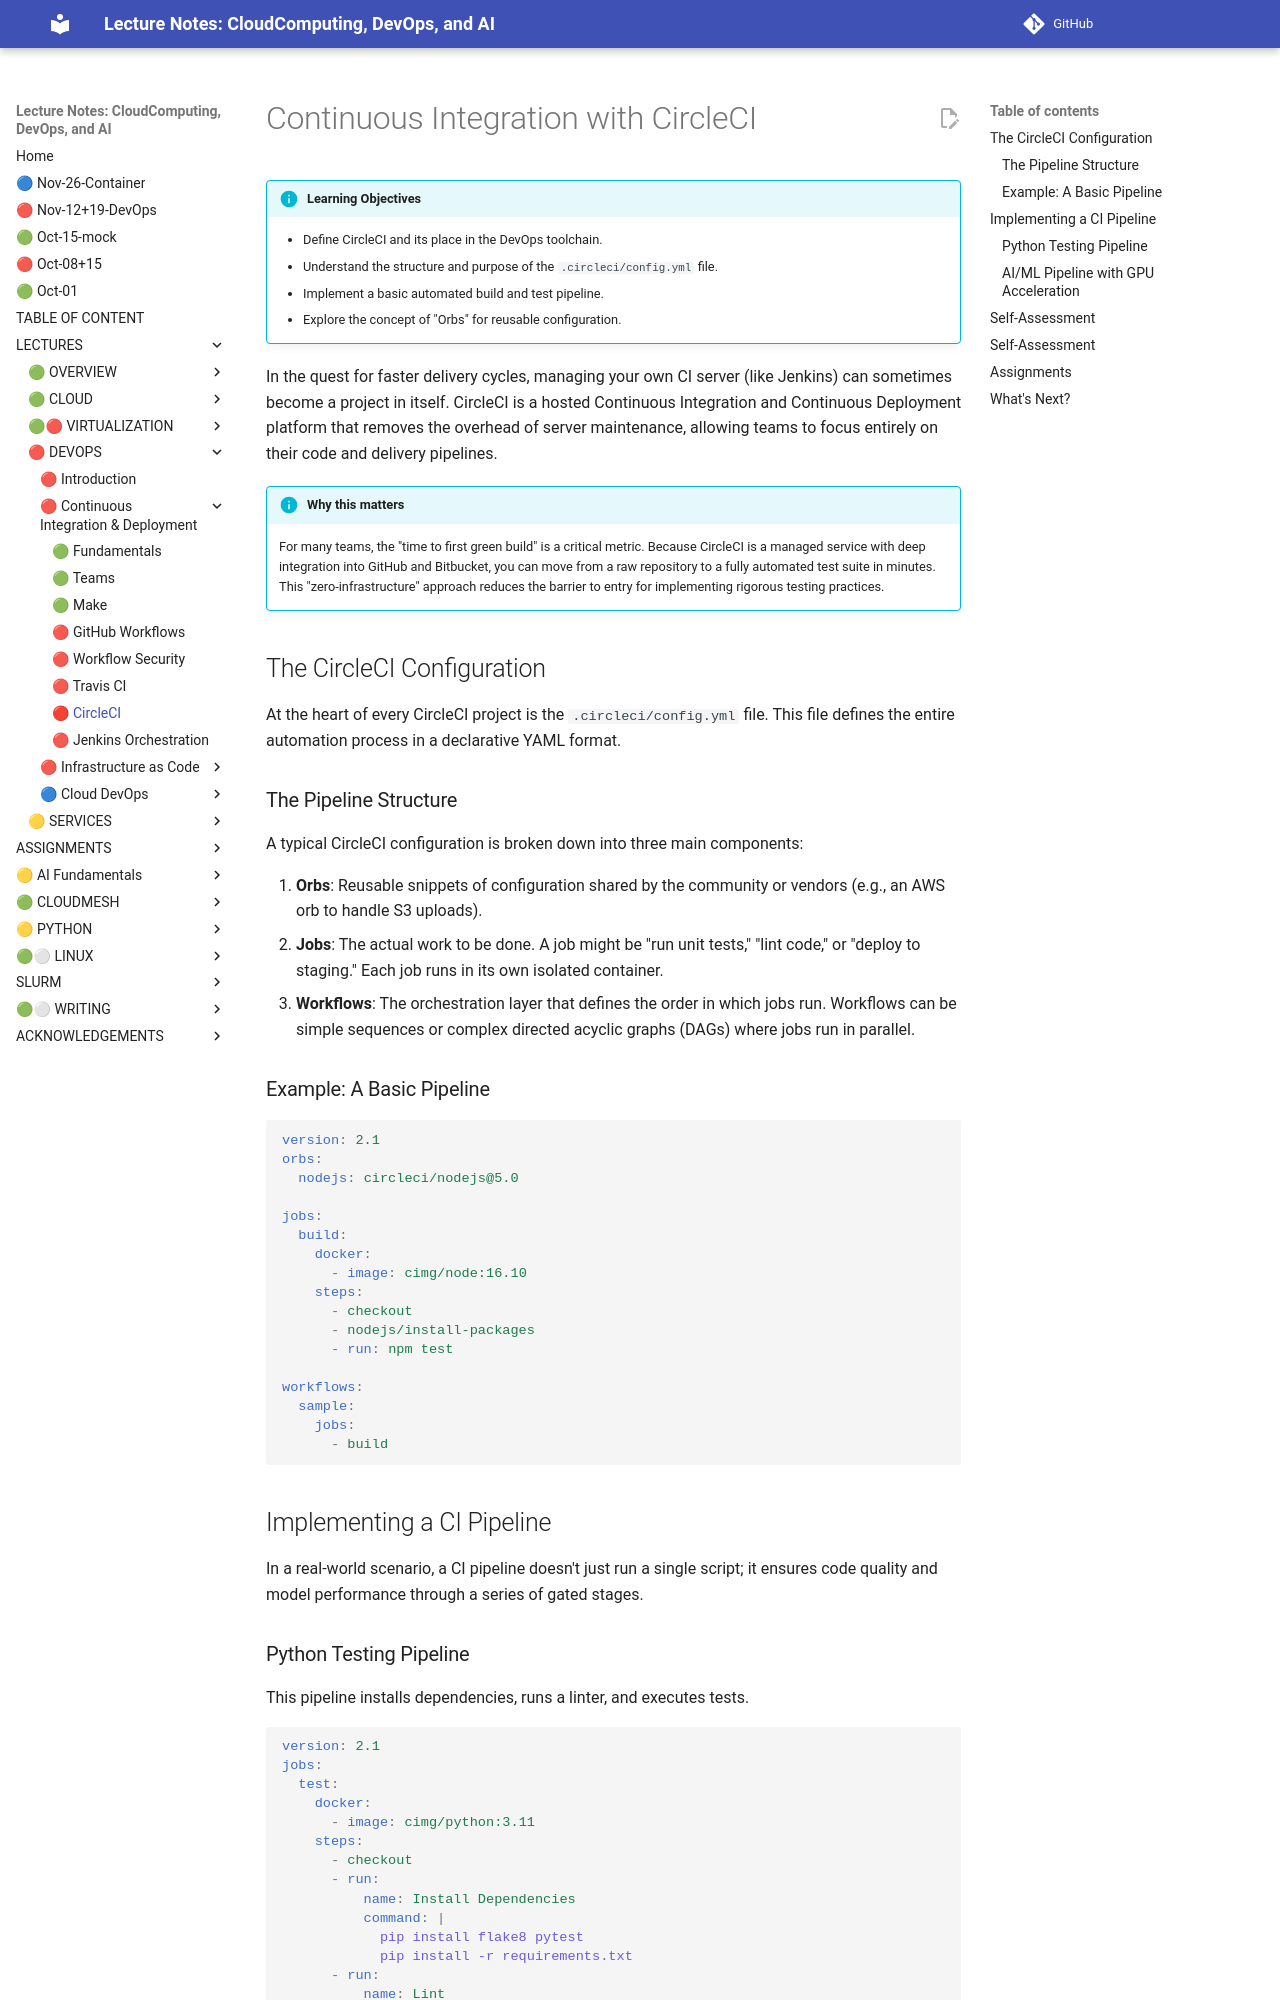

repository: cloudmesh-ai/cloudmesh-ai-lecture · page: section/devops/circleci/index.html · generator: mkdocs

# Continuous Integration with CircleCI

!!! info "Learning Objectives"
    - Define CircleCI and its place in the DevOps toolchain.
    - Understand the structure and purpose of the `.circleci/config.yml` file.
    - Implement a basic automated build and test pipeline.
    - Explore the concept of "Orbs" for reusable configuration.

In the quest for faster delivery cycles, managing your own CI server (like Jenkins) can sometimes become a project in itself. CircleCI is a hosted Continuous Integration and Continuous Deployment platform that removes the overhead of server maintenance, allowing teams to focus entirely on their code and delivery pipelines.

!!! info "Why this matters"
    For many teams, the "time to first green build" is a critical metric. Because CircleCI is a managed service with deep integration into GitHub and Bitbucket, you can move from a raw repository to a fully automated test suite in minutes. This "zero-infrastructure" approach reduces the barrier to entry for implementing rigorous testing practices.

## The CircleCI Configuration

At the heart of every CircleCI project is the `.circleci/config.yml` file. This file defines the entire automation process in a declarative YAML format.

### The Pipeline Structure

A typical CircleCI configuration is broken down into three main components:

1.  **Orbs**: Reusable snippets of configuration shared by the community or vendors (e.g., an AWS orb to handle S3 uploads).
2.  **Jobs**: The actual work to be done. A job might be "run unit tests," "lint code," or "deploy to staging." Each job runs in its own isolated container.
3.  **Workflows**: The orchestration layer that defines the order in which jobs run. Workflows can be simple sequences or complex directed acyclic graphs (DAGs) where jobs run in parallel.

### Example: A Basic Pipeline

```yaml
version: 2.1
orbs:
  nodejs: circleci/nodejs@5.0

jobs:
  build:
    docker:
      - image: cimg/node:16.10
    steps:
      - checkout
      - nodejs/install-packages
      - run: npm test

workflows:
  sample:
    jobs:
      - build
```

## Implementing a CI Pipeline

In a real-world scenario, a CI pipeline doesn't just run a single script; it ensures code quality and model performance through a series of gated stages.

### Python Testing Pipeline

This pipeline installs dependencies, runs a linter, and executes tests.

```yaml
version: 2.1
jobs:
  test:
    docker:
      - image: cimg/python:3.11
    steps:
      - checkout
      - run:
          name: Install Dependencies
          command: |
            pip install flake8 pytest
            pip install -r requirements.txt
      - run:
          name: Lint
          command: flake8 .
      - run:
          name: Run Tests
          command: pytest
```
